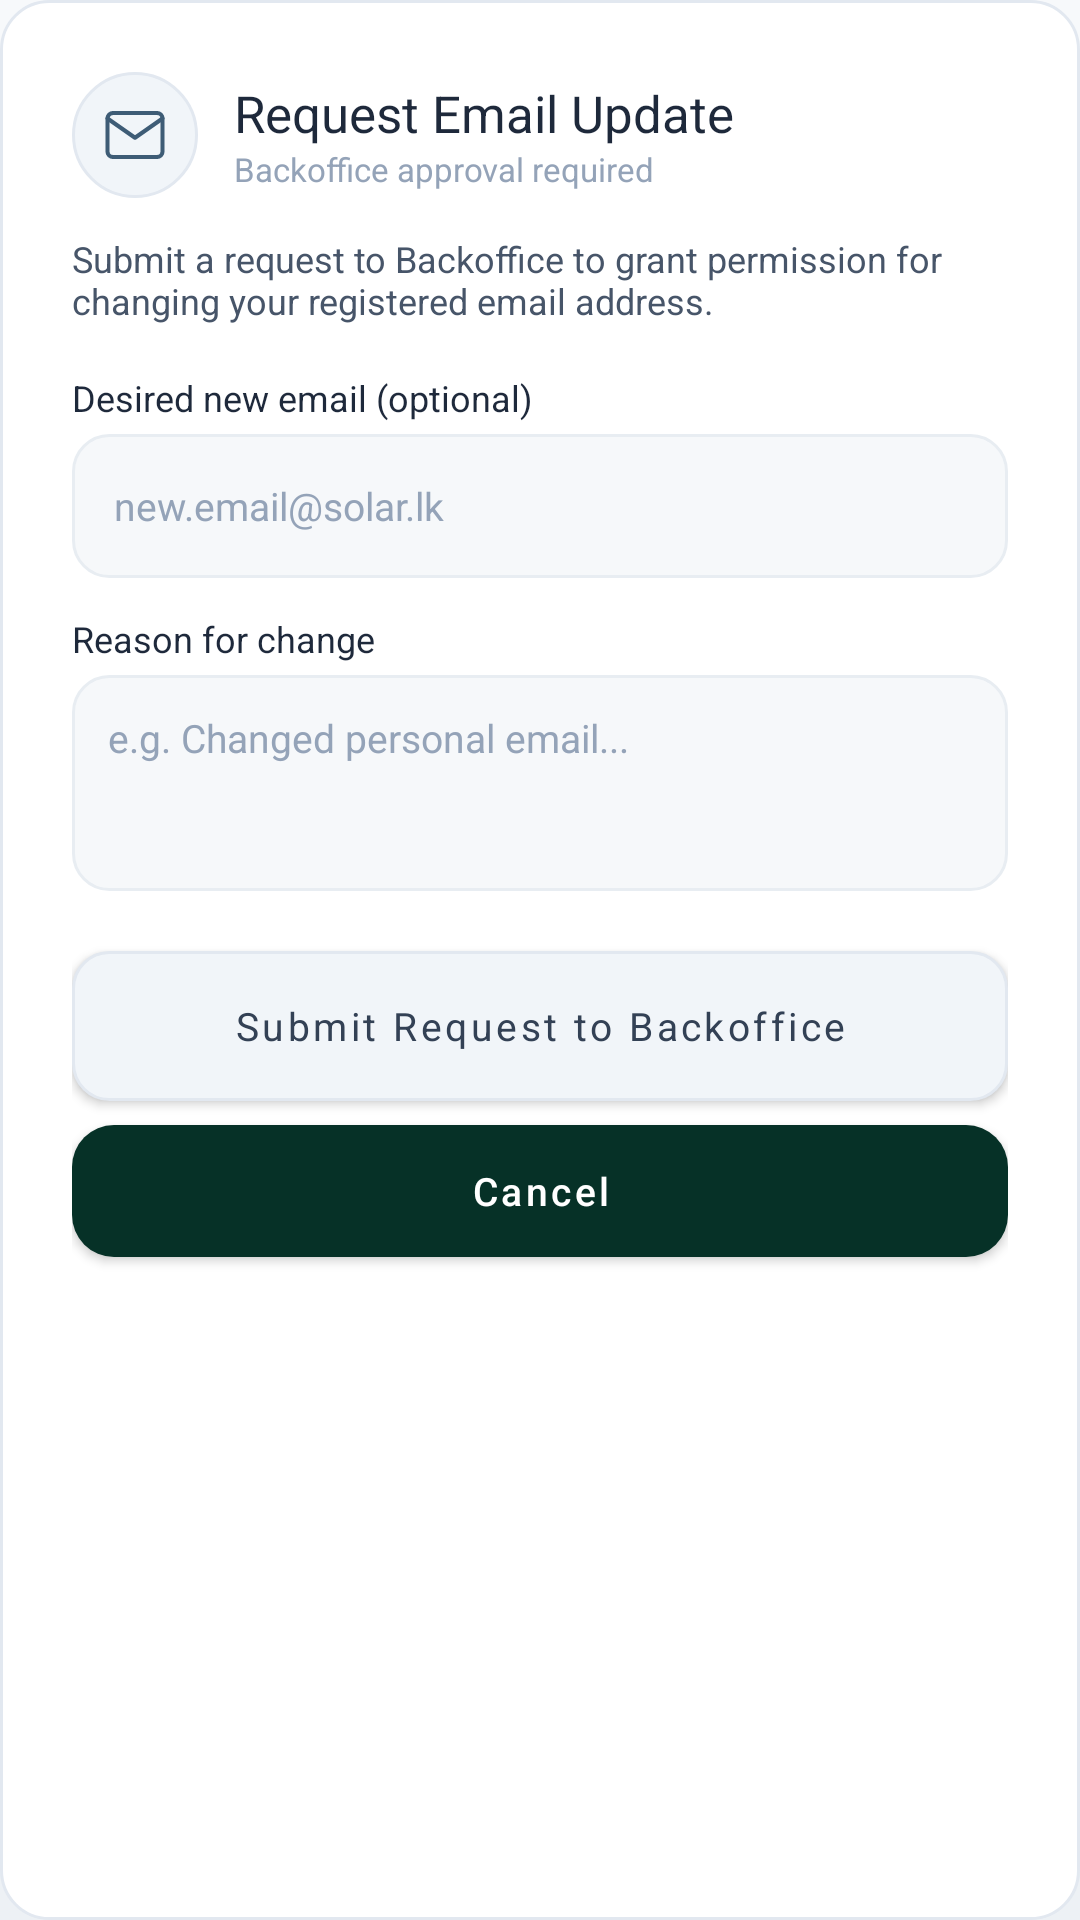

This screen was rendered from an Android layout file. Write that file and the resources it references.
<!-- AndroidManifest.xml: application theme Theme.SmartSolar.Glass -->
<!-- res/layout/dialog_request_email.xml -->
<?xml version="1.0" encoding="utf-8"?>
<LinearLayout xmlns:android="http://schemas.android.com/apk/res/android"
    xmlns:app="http://schemas.android.com/apk/res-auto"
    android:layout_width="320dp"
    android:layout_height="wrap_content"
    android:background="@drawable/bg_neuro_card"
    android:orientation="vertical"
    android:padding="24dp">

    <LinearLayout
        android:layout_width="match_parent"
        android:layout_height="wrap_content"
        android:orientation="horizontal"
        android:gravity="center_vertical"
        android:layout_marginBottom="12dp">

        <FrameLayout
            android:layout_width="42dp"
            android:layout_height="42dp"
            android:background="@drawable/bg_neuro_icon_circle">
            <ImageView
                android:layout_width="22dp"
                android:layout_height="22dp"
                android:layout_gravity="center"
                android:src="@drawable/ic_line_mail"
                app:tint="@color/neuro_blue"
                android:contentDescription="Mail" />
        </FrameLayout>

        <LinearLayout
            android:layout_width="0dp"
            android:layout_height="wrap_content"
            android:layout_weight="1"
            android:orientation="vertical"
            android:layout_marginStart="12dp">

            <TextView
                android:layout_width="wrap_content"
                android:layout_height="wrap_content"
                android:text="Request Email Update"
                android:textSize="17sp"
                android:fontFamily="sans-serif-semibold"
                android:textColor="@color/neuro_text_primary"/>

            <TextView
                android:layout_width="wrap_content"
                android:layout_height="wrap_content"
                android:text="Backoffice approval required"
                android:textSize="11sp"
                android:textColor="@color/neuro_text_muted"/>
        </LinearLayout>
    </LinearLayout>

    <TextView
        android:layout_width="wrap_content"
        android:layout_height="wrap_content"
        android:text="Submit a request to Backoffice to grant permission for changing your registered email address."
        android:textSize="12sp"
        android:textColor="@color/neuro_text_secondary"
        android:layout_marginBottom="16dp"/>

    <TextView
        android:layout_width="wrap_content"
        android:layout_height="wrap_content"
        android:text="Desired new email (optional)"
        android:textSize="12sp"
        android:fontFamily="sans-serif-bold"
        android:textColor="@color/neuro_text_primary"
        android:layout_marginBottom="4dp"/>

    <LinearLayout
        android:layout_width="match_parent"
        android:layout_height="48dp"
        android:background="@drawable/bg_neuro_inner_card"
        android:paddingHorizontal="14dp"
        android:gravity="center_vertical"
        android:layout_marginBottom="12dp">
        <EditText
            android:id="@+id/et_dialog_requested_email"
            android:layout_width="match_parent"
            android:layout_height="match_parent"
            android:background="@null"
            android:textColor="@color/neuro_text_primary"
            android:textSize="13sp"
            android:hint="new.email@solar.lk"
            android:inputType="textEmailAddress"/>
    </LinearLayout>

    <TextView
        android:layout_width="wrap_content"
        android:layout_height="wrap_content"
        android:text="Reason for change"
        android:textSize="12sp"
        android:fontFamily="sans-serif-bold"
        android:textColor="@color/neuro_text_primary"
        android:layout_marginBottom="4dp"/>

    <LinearLayout
        android:layout_width="match_parent"
        android:layout_height="72dp"
        android:background="@drawable/bg_neuro_inner_card"
        android:padding="12dp"
        android:layout_marginBottom="20dp">
        <EditText
            android:id="@+id/et_dialog_reason"
            android:layout_width="match_parent"
            android:layout_height="match_parent"
            android:background="@null"
            android:textColor="@color/neuro_text_primary"
            android:textSize="13sp"
            android:hint="e.g. Changed personal email..."
            android:gravity="top"
            android:inputType="textMultiLine"/>
    </LinearLayout>

    <com.google.android.material.button.MaterialButton
        android:id="@+id/btn_dialog_submit_request"
        android:layout_width="match_parent"
        android:layout_height="50dp"
        android:text="Submit Request to Backoffice"
        android:textSize="13sp"
        android:fontFamily="sans-serif-bold"
        android:textColor="@color/text_on_violet"
        android:background="@drawable/bg_btn_violet"
        app:backgroundTint="@null"
        app:cornerRadius="25dp"
        android:textAllCaps="false"
        android:layout_marginBottom="8dp"/>

    <com.google.android.material.button.MaterialButton
        android:id="@+id/btn_dialog_cancel"
        android:layout_width="match_parent"
        android:layout_height="44dp"
        android:text="Cancel"
        android:textSize="13sp"
        android:fontFamily="sans-serif-medium"
        android:textColor="@color/white"
        android:background="@drawable/bg_btn_solid_deep"
        app:backgroundTint="@null"
        app:cornerRadius="14dp"
        android:textAllCaps="false"/>

</LinearLayout>
<!-- resources referenced by this layout -->
<resources>
  <color name="neuro_blue">#3E5C76</color>
  <color name="neuro_text_muted">#94A3B8</color>
  <color name="neuro_text_primary">#1E293B</color>
  <color name="neuro_text_secondary">#475569</color>
  <color name="text_on_violet">#334155</color>
  <color name="white">#FFFFFF</color>
  <!-- drawable bg_btn_solid_deep (drawable) -->
  <?xml version="1.0" encoding="utf-8"?>
  <shape xmlns:android="http://schemas.android.com/apk/res/android"
      android:shape="rectangle">
      <solid android:color="#063127" />
      <corners android:radius="14dp" />
  </shape>
  <!-- drawable bg_btn_violet (drawable) -->
  <?xml version="1.0" encoding="utf-8"?>
  <selector xmlns:android="http://schemas.android.com/apk/res/android">
      <item android:state_pressed="true">
          <shape android:shape="rectangle">
              <solid android:color="@color/glass_stroke" />
              <stroke android:width="1dp" android:color="@color/glass_stroke" />
              <corners android:radius="12dp" />
          </shape>
      </item>
      <item>
          <shape android:shape="rectangle">
              <solid android:color="@color/surface_variant" />
              <stroke android:width="1dp" android:color="@color/glass_stroke" />
              <corners android:radius="12dp" />
          </shape>
      </item>
  </selector>
  <!-- drawable bg_neuro_card (drawable) -->
  <?xml version="1.0" encoding="utf-8"?>
  <shape xmlns:android="http://schemas.android.com/apk/res/android"
      android:shape="rectangle">
      <solid android:color="@color/glass_surface" />
      <corners android:radius="16dp" />
      <stroke
          android:width="1dp"
          android:color="@color/glass_stroke" />
  </shape>
  <!-- drawable bg_neuro_icon_circle (drawable) -->
  <?xml version="1.0" encoding="utf-8"?>
  <shape xmlns:android="http://schemas.android.com/apk/res/android"
      android:shape="oval">
      <solid android:color="@color/surface_variant" />
      <stroke
          android:width="1dp"
          android:color="@color/glass_stroke" />
  </shape>
  <!-- drawable bg_neuro_inner_card (drawable) -->
  <?xml version="1.0" encoding="utf-8"?>
  <shape xmlns:android="http://schemas.android.com/apk/res/android"
      android:shape="rectangle">
      <solid android:color="@color/glass_fill_soft" />
      <corners android:radius="12dp" />
      <stroke
          android:width="1dp"
          android:color="@color/glass_stroke_soft" />
  </shape>
  <color name="glass_stroke">#E2E8F0</color>
  <color name="surface_variant">#F1F5F9</color>
  <color name="glass_surface">#FFFFFF</color>
  <color name="glass_fill_soft">#F6F8FA</color>
  <color name="glass_stroke_soft">#E8EDF2</color>
  <color name="neuro_green">#2F5D62</color>
  <color name="neuro_green_dark">#24474B</color>
  <color name="text_on_accent">#FFFFFF</color>
  <color name="neuro_danger">#9E3B3B</color>
  <color name="neuro_surface">#F7F9FB</color>
  <!-- drawable bg_glass_canvas (drawable) -->
  <?xml version="1.0" encoding="utf-8"?>
  <layer-list xmlns:android="http://schemas.android.com/apk/res/android">
      <item>
          <shape android:shape="rectangle">
              <gradient
                  android:angle="270"
                  android:startColor="@color/canvas_top"
                  android:endColor="@color/canvas_bottom"
                  android:type="linear" />
          </shape>
      </item>
  </layer-list>
  <color name="neuro_bg">#EDF1F5</color>
  <color name="neuro_nav_bg">#FFFFFF</color>
  <color name="transparent">#00000000</color>
  <style name="Widget.Glass.CardView" parent="CardView">
          <item name="cardBackgroundColor">@color/glass_surface</item>
          <item name="cardCornerRadius">24dp</item>
          <item name="cardElevation">0dp</item>
          <item name="cardMaxElevation">0dp</item>
          <item name="cardPreventCornerOverlap">true</item>
      </style>
  <color name="canvas_top">#F7F9FB</color>
  <color name="canvas_bottom">#EDF1F5</color>
</resources>
